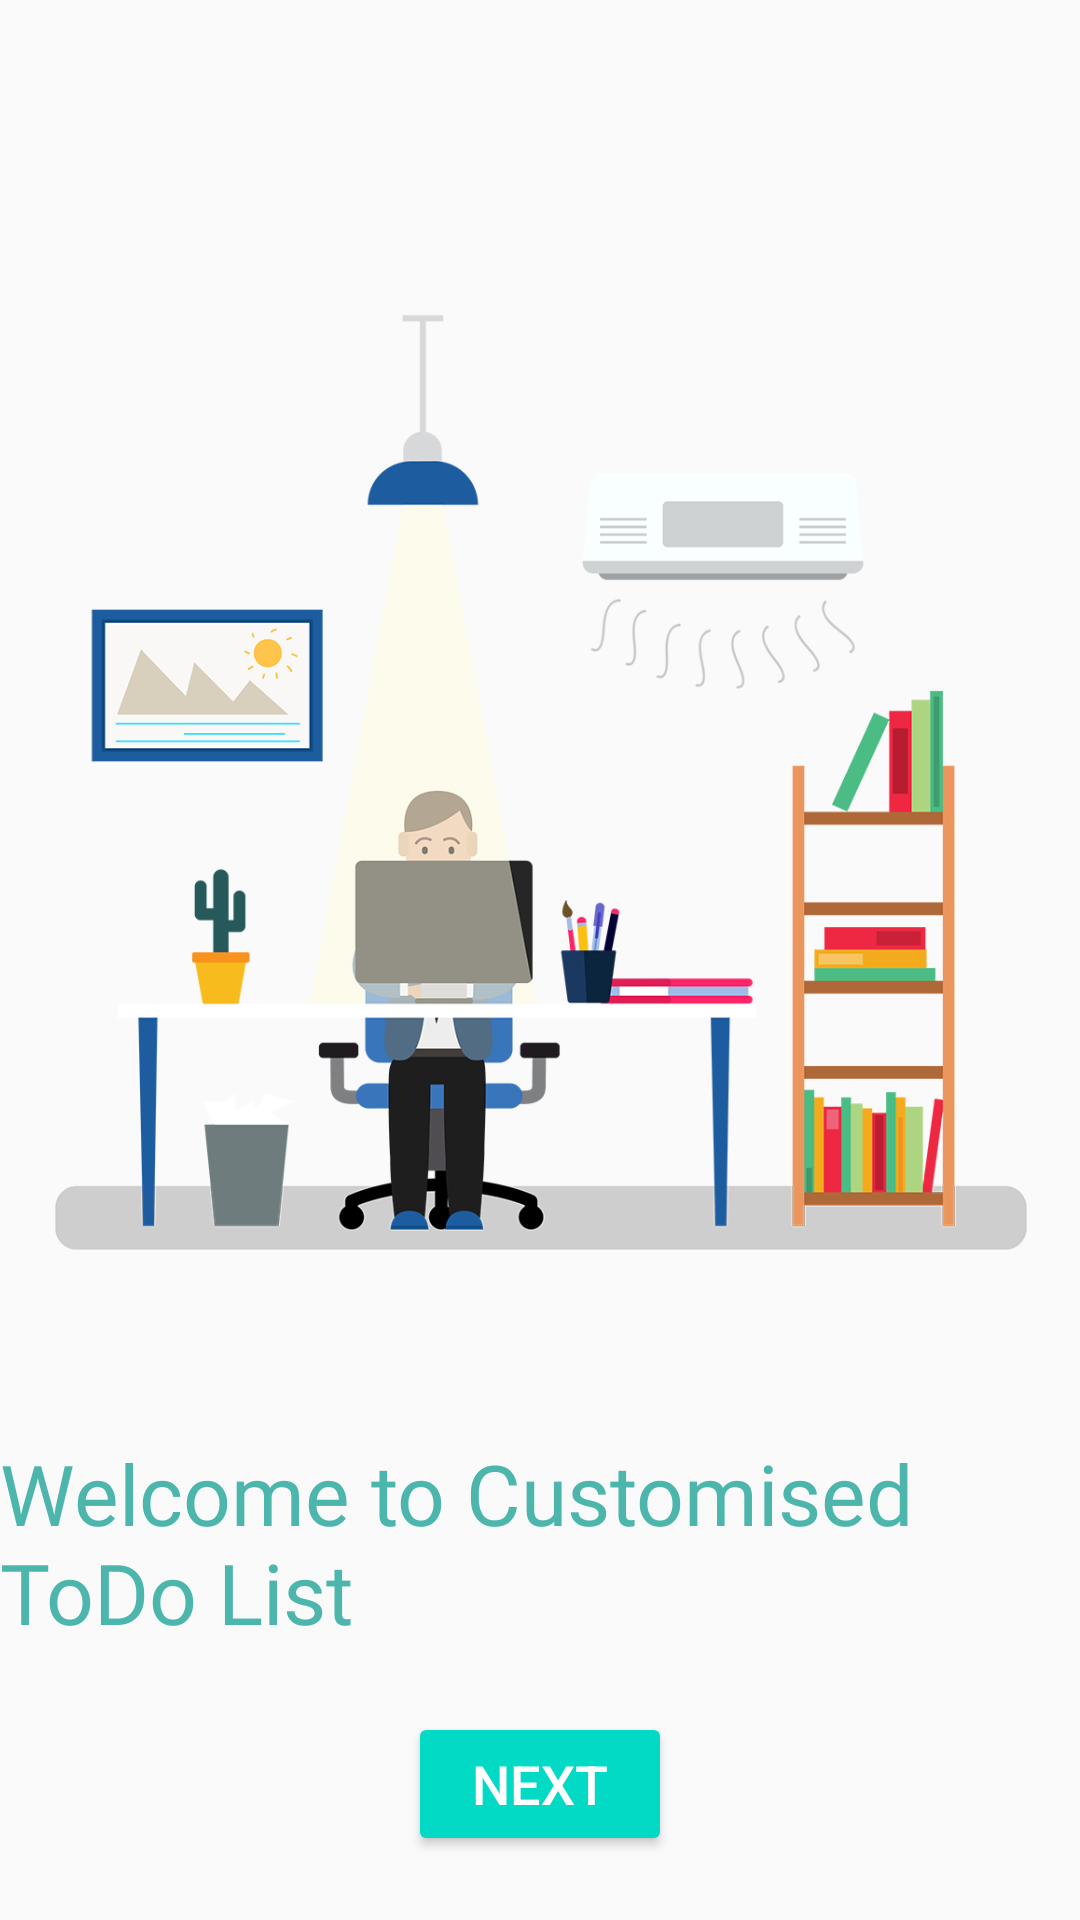

This screen was rendered from an Android layout file. Write that file and the resources it references.
<!-- AndroidManifest.xml: application theme AppTheme -->
<!-- res/layout/activity_welcome.xml -->
<?xml version="1.0" encoding="utf-8"?>
<androidx.constraintlayout.widget.ConstraintLayout xmlns:tools="http://schemas.android.com/tools"
    xmlns:android="http://schemas.android.com/apk/res/android"
    xmlns:app="http://schemas.android.com/apk/res-auto"
    android:id="@+id/welcomeActivity"
    android:layout_width="match_parent"
    android:layout_height="match_parent"
    tools:context=".WelcomeActivity">

    <ImageView
        android:id="@+id/imageView"
        android:layout_width="410dp"
        android:layout_height="373dp"
        app:layout_constraintBottom_toBottomOf="parent"
        app:layout_constraintEnd_toEndOf="parent"
        app:layout_constraintStart_toStartOf="parent"
        app:layout_constraintTop_toTopOf="parent"
        app:layout_constraintVertical_bias="0.278"
        app:srcCompat="@drawable/fronticon" />

    <TextView
        android:id="@+id/textView"
        android:layout_width="wrap_content"
        android:layout_height="wrap_content"
        android:fontFamily="@font/alegreya_bold_italic"
        android:text="@string/welcome"
        android:textColor="@color/colorPrimary"
        android:textSize="28sp"
        app:layout_constraintBottom_toBottomOf="parent"
        app:layout_constraintEnd_toEndOf="parent"
        app:layout_constraintStart_toStartOf="parent"
        app:layout_constraintTop_toBottomOf="@+id/imageView"
        app:layout_constraintVertical_bias="0.258" />

    <Button
        android:id="@+id/next_button"
        style="@style/Widget.AppCompat.Button.Colored"
        android:layout_width="wrap_content"
        android:layout_height="wrap_content"
        android:text="@string/next_label"
        android:textSize="18sp"
        app:layout_constraintBottom_toBottomOf="parent"
        app:layout_constraintEnd_toEndOf="parent"
        app:layout_constraintStart_toStartOf="parent"
        app:layout_constraintTop_toBottomOf="@+id/textView" />
</androidx.constraintlayout.widget.ConstraintLayout>
<!-- resources referenced by this layout -->
<resources>
  <color name="colorPrimary">#4DB6AC</color>
  <!-- drawable fronticon: png bitmap (drawable-v24, 168550 bytes) -->
  <string name="next_label">Next</string>
  <string name="welcome">Welcome to Customised ToDo List</string>
  <style name="AppTheme" parent="Theme.AppCompat.Light.DarkActionBar">
          
          <item name="colorPrimary">@color/colorPrimary</item>
          <item name="colorPrimaryDark">@color/colorPrimaryDark</item>
          <item name="colorAccent">@color/colorAccent</item>
      </style>
  <color name="colorPrimaryDark">#009688</color>
  <color name="colorAccent">#03DAC5</color>
</resources>
